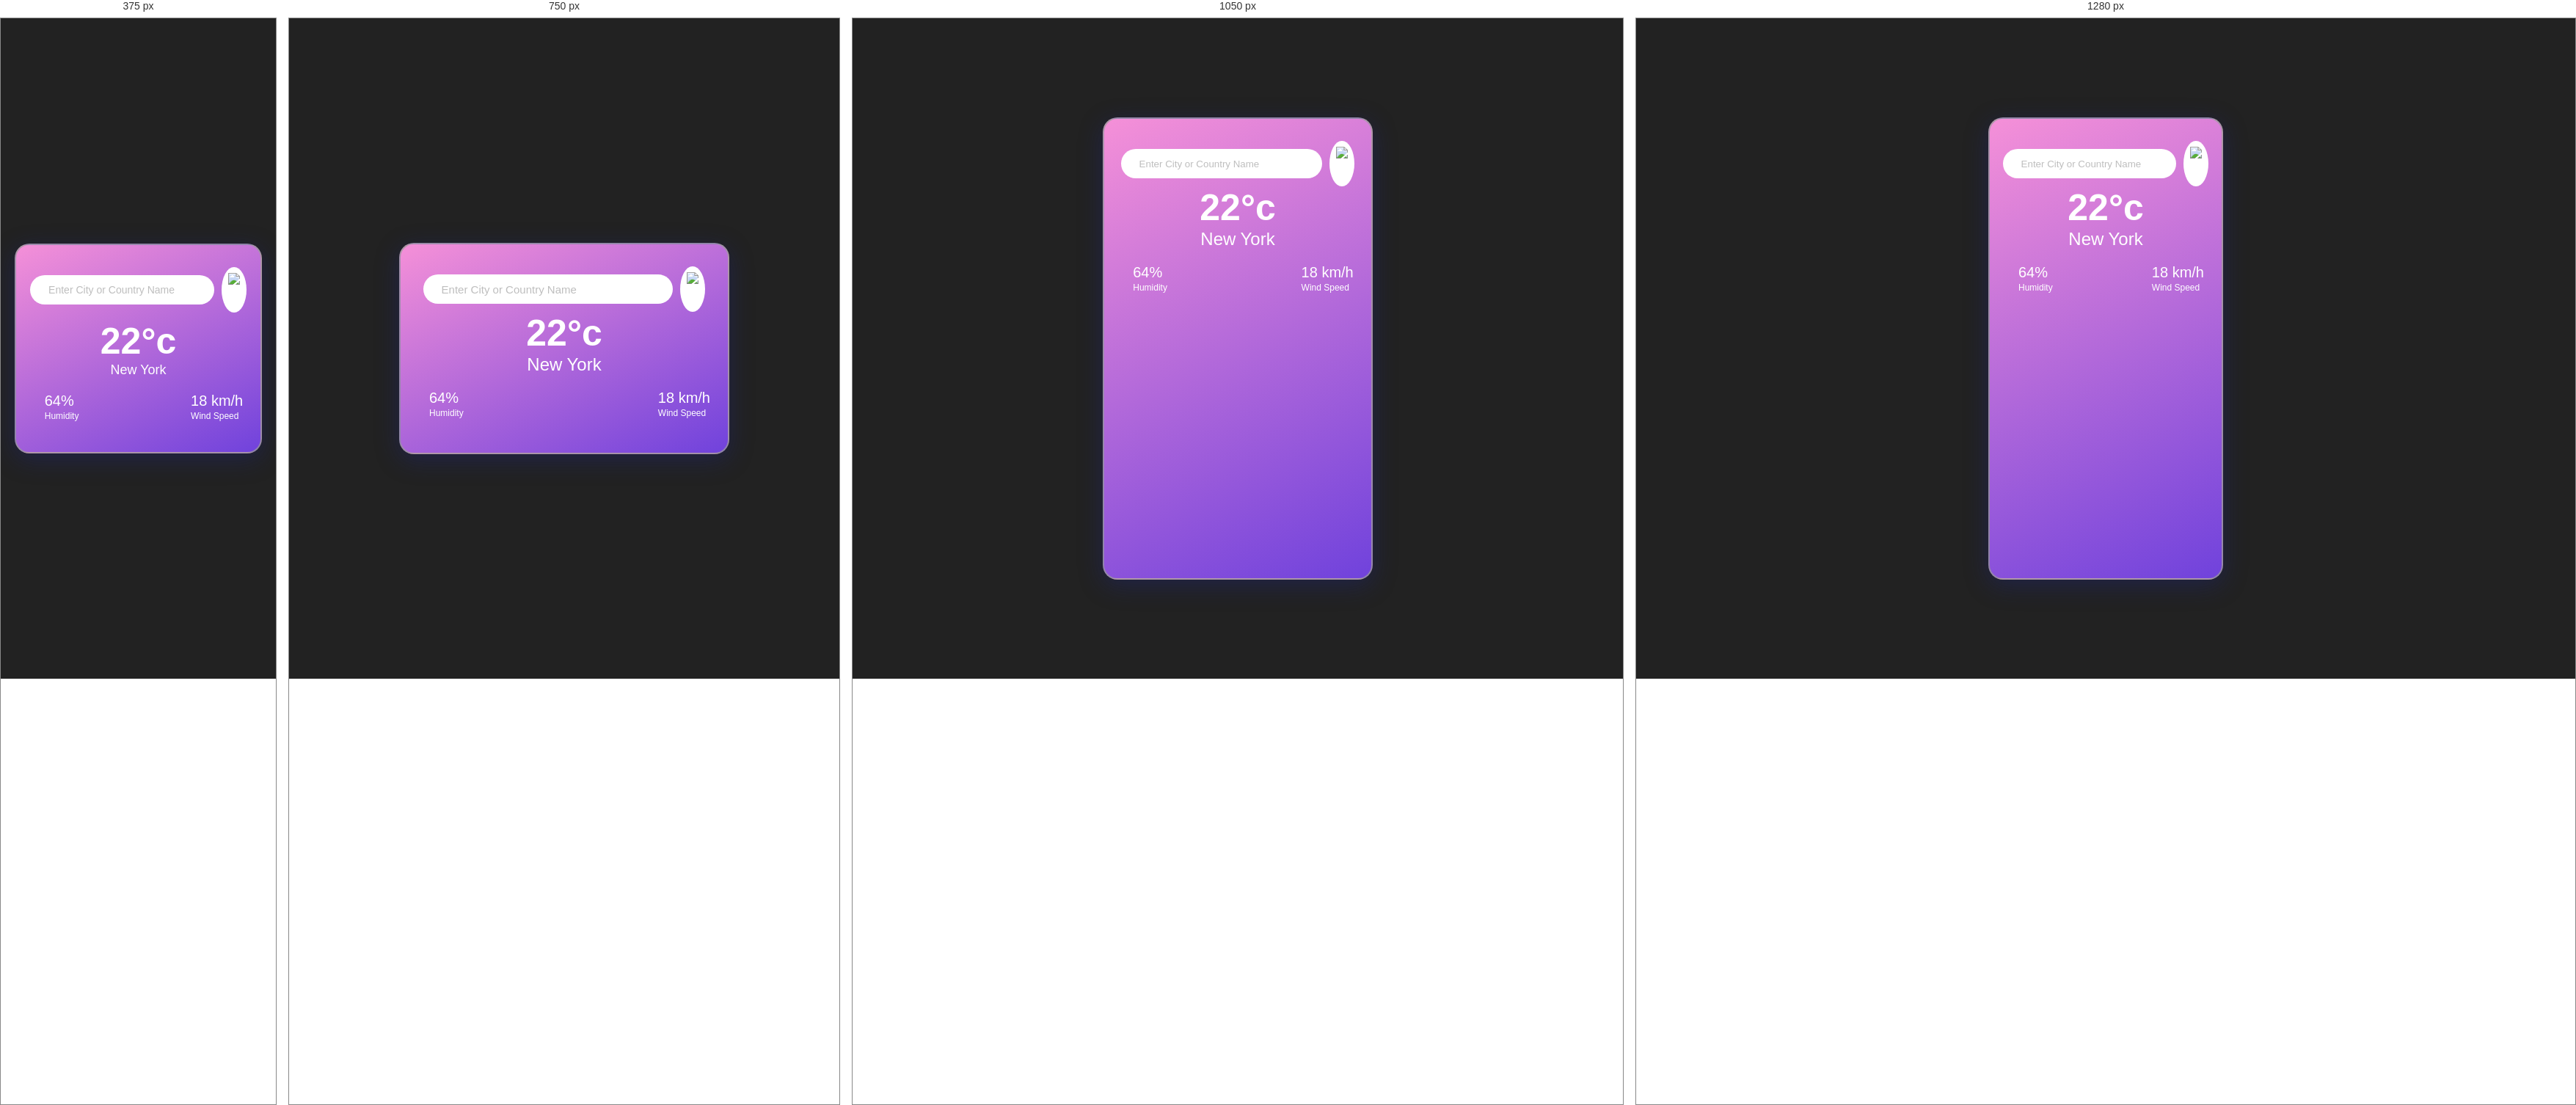
Rendered at 375 px, 750 px, 1050 px and 1280 px, left to right.

<!-- file: index.html -->
<!DOCTYPE html>
<html lang="en">
<head>
    <meta charset="UTF-8">
    <meta name="viewport" content="width=device-width, initial-scale=1.0">
    <title>Weather App</title>
    <link rel="stylesheet" href="style.css">
</head>
<body>
    <main>
        <div class="card">
        <nav class="search-bar">
            <input class="input" type="text" placeholder="Enter City or Country Name">
            <button class="search-button">
            <img class="search-icon" src="images/search.png" alt="Search-Icon">
            </button>
        </nav>

        <section class="main-reading">
                <img class="weather-image" src="images/clear.png" alt="">
                <div class="temp-location">
                <div class="temp-in-c">
                    <h1 class="temp">22°c</h1>
                    <h2 class="city">New York</h2>
                </div>
            </div>
        </section>

        <section class="bottom-last">
            <div class="left">
                <img class="humidity-img" src="images/humidity.png" alt="">
                <div class="side">
                <div class="humidity-unit">64%</div>
                <div class="unit-name">Humidity</div>
                </div>    
            </div>

            <div class="right">
                <img class="humidity-img" src="images/wind.png" alt="">
                <div class="side">
                <div class="wind-unit">18 km/h</div>
                <div class="unit-name">Wind Speed</div>
                </div>    
            </div>
        </section>

        </div>
    </main>

    <script src="script.js"></script>
</body>
</html>

/* @media block from style.css */
@media (max-width: 600px){
    .card{
        width: 90vw;
        height: auto;
        padding-bottom: 20px;
    }

    .search-bar{
        flex-direction: row;
        width: 100%;
        margin-top: 15px;
    }

    .input{
        width: 75%;
        height: 2.3rem;
        font-size: 14px;
    }

    .weather-image{
        width: 110px;
        margin-top: 10px;
    }

    h1{
        font-size: 38px;
    }

    h2{
        font-size: 18px;
    }

    .humidity-unit, .wind-unit{
        font-size: 17px;
    }

    .bottom-last{
        margin-top: 25px;
        flex-direction: row;
        gap: 30px;
        justify-content: space-between;
    }
}

/* @media block from style.css */
@media (min-width: 600px) and (max-width: 900px){
    .card{
        width: 60vw;
        height: auto;
        padding-bottom: 25px;
    }

    .weather-image{
        width: 130px;
    }

    h1{
        font-size: 45px;
    }

    .input{
        font-size: 15px;
    }
}

/* @media block from style.css */
@media (min-width: 900px) and (max-width: 1200px){
    .card{
        width: 35vw;
        height: 70vh;
    }
}